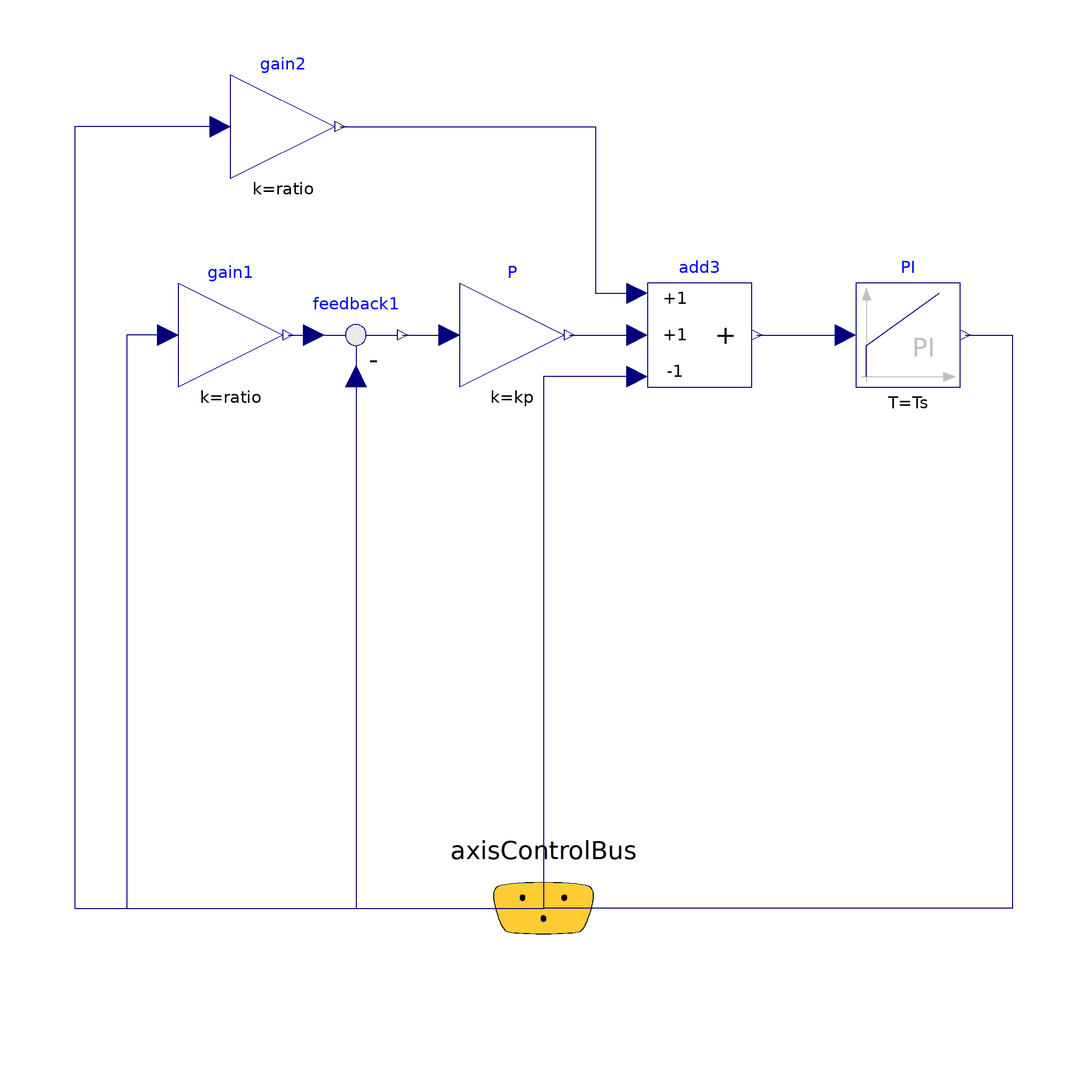

The Modelica model whose source follows is shown above as a component diagram (icons at their Placement, wires along their Line points).

model Controller "P-PI cascade controller for one axis"
      parameter Real kp=10 "Gain of position controller";
      parameter Real ks=1 "Gain of speed controller";
      parameter SI.Time Ts=0.01
        "Time constant of integrator of speed controller";
      parameter Real ratio=1 "Gear ratio of gearbox";

      Modelica.Blocks.Math.Gain gain1(k=ratio)
        annotation (Placement(transformation(extent={{-70,0},{-50,20}},
              rotation=0)));
      Modelica.Blocks.Continuous.PI PI(k=ks, T=Ts)
        annotation (Placement(transformation(extent={{60,0},{80,20}}, rotation=
                0)));
      Modelica.Blocks.Math.Feedback feedback1
        annotation (Placement(transformation(extent={{-46,0},{-26,20}},
              rotation=0)));
      Modelica.Blocks.Math.Gain P(k=kp) annotation (Placement(transformation(
              extent={{-16,0},{4,20}}, rotation=0)));
      Modelica.Blocks.Math.Add3 add3(k3=-1) annotation (Placement(
            transformation(extent={{20,0},{40,20}}, rotation=0)));
      Modelica.Blocks.Math.Gain gain2(k=ratio)
        annotation (Placement(transformation(extent={{-60,40},{-40,60}},
              rotation=0)));
      MultiBodyOmc.Examples.Systems.RobotR3.Components.AxisControlBus
        axisControlBus
        annotation (Placement(transformation(extent={{-20,-120},{20,-80}},
              rotation=0)));
    equation
      connect(gain1.y, feedback1.u1)
        annotation (Line(points={{-49,10},{-44,10}}, color={0,0,127}));
      connect(feedback1.y, P.u)
        annotation (Line(points={{-27,10},{-18,10}}, color={0,0,127}));
      connect(P.y, add3.u2) annotation (Line(points={{5,10},{18,10}}, color={0,
              0,127}));
      connect(gain2.y, add3.u1)
        annotation (Line(points={{-39,50},{10,50},{10,18},{18,18}}, color={0,0,
              127}));
      connect(add3.y, PI.u)
        annotation (Line(points={{41,10},{58,10}}, color={0,0,127}));
      connect(gain2.u, axisControlBus.speed_ref)
                                      annotation (Line(points={{-62,50},{-90,50},
              {-90,-100},{0,-100}}, color={0,0,127}));
      connect(gain1.u, axisControlBus.angle_ref)
                                      annotation (Line(points={{-72,10},{-80,10},
              {-80,-100},{0,-100}}, color={0,0,127}));
      connect(feedback1.u2, axisControlBus.motorAngle)
                                            annotation (Line(points={{-36,2},{
              -36,-100},{0,-100}}, color={0,0,127}));
      connect(add3.u3, axisControlBus.motorSpeed)
                                       annotation (Line(points={{18,2},{0,2},{0,
              -100}}, color={0,0,127}));
      connect(PI.y, axisControlBus.current_ref)
                                     annotation (Line(points={{81,10},{90,10},{
              90,-100},{0,-100}}, color={0,0,127}));
      annotation (
        Diagram(coordinateSystem(
            preserveAspectRatio=true,
            extent={{-100,-100},{100,100}},
            grid={1,1}), graphics),
        Icon(coordinateSystem(
            preserveAspectRatio=true,
            extent={{-100,-100},{100,100}},
            grid={1,1}), graphics={
            Rectangle(
              extent={{-100,-100},{100,100}},
              lineColor={0,0,0},
              pattern=LinePattern.Solid,
              lineThickness=0.25,
              fillColor={235,235,235},
              fillPattern=FillPattern.Solid),
            Rectangle(
              extent={{-30,54},{30,24}},
              fillColor={255,255,255},
              fillPattern=FillPattern.Solid,
              lineColor={0,0,255}),
            Polygon(
              points={{-30,40},{-60,50},{-60,30},{-30,40}},
              lineColor={0,0,255},
              fillColor={0,0,255},
              fillPattern=FillPattern.Solid),
            Line(points={{-31,-41},{-78,-41},{-78,39},{-30,39}}, color={0,0,255}),

            Rectangle(
              extent={{-30,-26},{30,-56}},
              fillColor={255,255,255},
              fillPattern=FillPattern.Solid,
              lineColor={0,0,255}),
            Polygon(
              points={{60,-32},{30,-42},{60,-52},{60,-32}},
              fillColor={0,0,255},
              fillPattern=FillPattern.Solid,
              lineColor={0,0,255}),
            Line(points={{30,39},{76,39},{76,-41},{30,-41}}, color={0,0,255}),
            Text(
              extent={{-100,150},{100,110}},
              textString="%name",
              lineColor={0,0,255})}),
        Documentation(info="<html>
<p>
This controller has an inner PI-controller to control the motor speed,
and an outer P-controller to control the motor position of one axis.
The reference signals are with respect to the gear-output, and the
gear ratio is used in the controller to determine the motor
reference signals. All signals are communicated via the
\"axisControlBus\".
</p>
</html>"));
    end Controller;